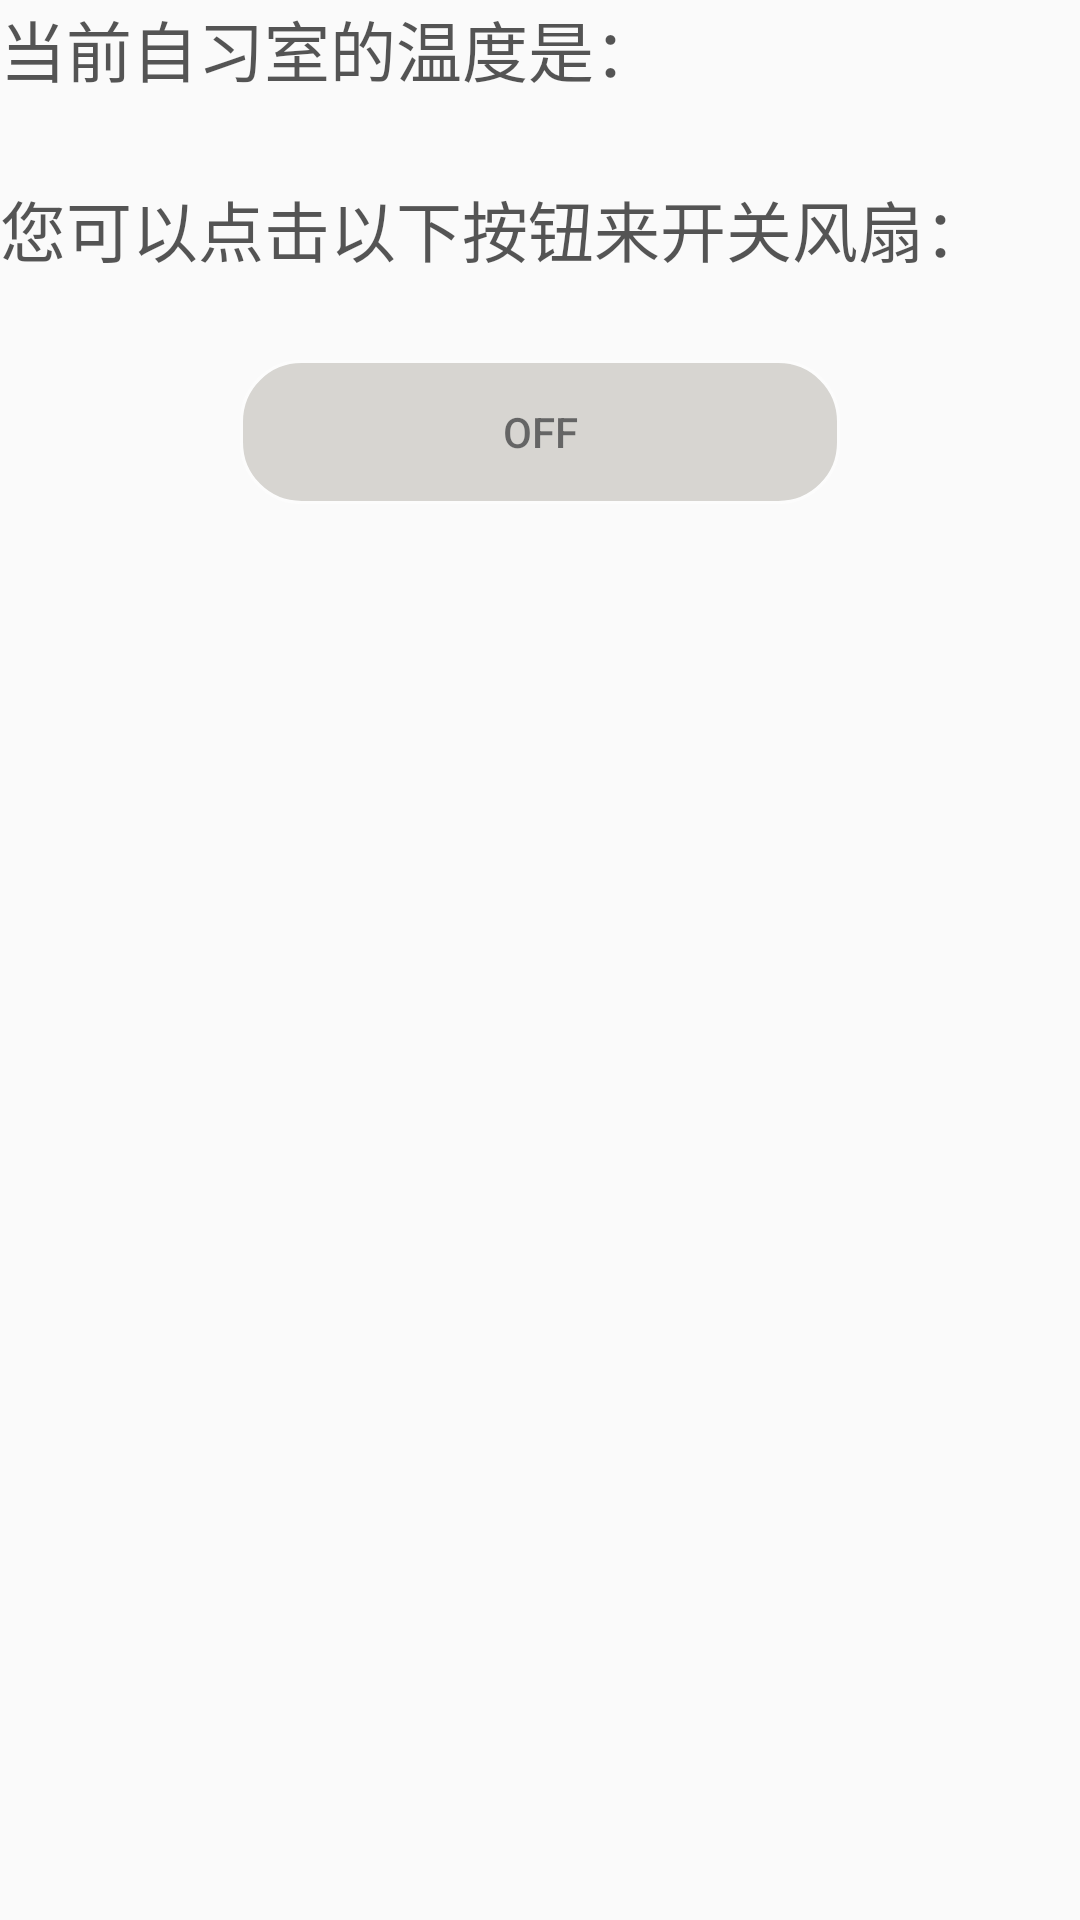

Here is an Android app screen rendered from its layout file. Give the layout XML and the strings, colors and styles it references.
<!-- AndroidManifest.xml: application theme AppTheme -->
<!-- res/layout/temper_control.xml -->
<?xml version="1.0" encoding="utf-8"?>
<RelativeLayout xmlns:android="http://schemas.android.com/apk/res/android"
    android:layout_width="match_parent"
    android:layout_height="match_parent"
    android:background="@drawable/bg"
    android:alpha="0.66">

    <TextView
        android:id="@+id/temp_text"
        android:layout_width="wrap_content"
        android:layout_height="wrap_content"
        android:text="当前自习室的温度是："
        android:textColor="@color/black"
        android:textSize="22sp"
        />

    <TextView
        android:id="@+id/temp"
        android:layout_width="160dp"
        android:layout_height="wrap_content"
        android:layout_alignParentTop="true"
        android:layout_alignParentEnd="true"
        android:layout_marginEnd="20dp"
        android:textColor="@color/black"
        android:gravity="center"
        android:textSize="22sp" />


    <TextView
        android:layout_width="wrap_content"
        android:layout_height="wrap_content"
        android:layout_alignParentStart="true"
        android:layout_alignParentTop="true"
        android:layout_marginTop="60dp"
        android:text="您可以点击以下按钮来开关风扇："
        android:textColor="@color/black"
        android:textSize="22sp" />

    <ToggleButton
        android:id="@+id/fengshan"
        android:layout_width="200dp"
        android:layout_height="wrap_content"
        android:layout_alignParentTop="true"
        android:layout_alignParentEnd="true"
        android:layout_marginEnd="80dp"
        android:background="@drawable/shapefile"
        android:layout_marginTop="120dp"
        />
</RelativeLayout>
<!-- resources referenced by this layout -->
<resources>
  <!-- drawable shapefile (drawable-v24) -->
  <?xml version="1.0" encoding="utf-8"?>
  <shape xmlns:android="http://schemas.android.com/apk/res/android">
      <solid android:color="#75858175" />
      <stroke android:width="1dip" android:color="#fefefe" />
      <corners android:radius="20dp"/>
      <padding android:bottom="10dp"
          android:left="10dp"
          android:right="10dp"
          android:top="10dp"/>
  </shape>
  <style name="AppTheme" parent="Theme.AppCompat.Light.DarkActionBar">
          
          <item name="colorPrimary">@color/my_color</item>
          <item name="colorPrimaryDark">@color/my_color</item>
          <item name="colorAccent">@color/colorAccent</item>
      </style>
  <color name="my_color">#87CEEB</color>
  <color name="colorAccent">#D81B60</color>
  <!-- not gathered from this repository: default colours our renderer supplied (Android Studio template values) -->
  <color name="black">#FF000000</color>
</resources>
